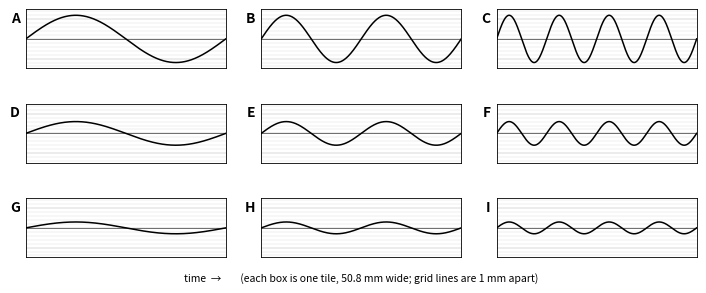

This chart was generated by the following Python code: (Note: this script raises an exception after producing the figure.)
"""Draw the nine Wave Grid tile profiles at actual size for the write-in worksheet.

Each panel is the side view of one tile: the same sine wave the board carries, drawn 1:1 so
that a student can count cycles and measure the amplitude with a millimeter ruler. Values match
the board's defaults in ../board.js (2-inch tiles; 1, 2, 4 cycles; 6, 3, 1.5 mm peak). Panels
carry letters only, so the student works out which property changes.

Usage: python make_profiles.py  ->  writes profiles.pdf next to this script.
"""

from pathlib import Path

import matplotlib

matplotlib.use("Agg")
import matplotlib.pyplot as plt
import numpy as np

MM = 1 / 25.4                     # inches per millimeter
TILE = 50.8                       # tile length, mm (2 in)
CYCLES = [1, 2, 4]                # columns, left to right
AMPS = [6.0, 3.0, 1.5]            # rows, top to bottom, peak in mm
LETTERS = ["A", "B", "C", "D", "E", "F", "G", "H", "I"]
HALF = 7.5                        # panel half-height, mm
GAP_X, GAP_Y = 9.0, 9.0           # space between panels, mm
LEFT, BOTTOM, TOP = 6.0, 9.0, 2.0  # outer margins, mm

panel_w, panel_h = TILE, 2 * HALF
fig_w = LEFT + 3 * panel_w + 2 * GAP_X + 2.0
fig_h = BOTTOM + 3 * panel_h + 2 * GAP_Y + TOP

fig = plt.figure(figsize=(fig_w * MM, fig_h * MM))
x = np.linspace(0, TILE, 600)

for r, amp in enumerate(AMPS):
    for c, cyc in enumerate(CYCLES):
        x0 = LEFT + c * (panel_w + GAP_X)
        y0 = BOTTOM + (2 - r) * (panel_h + GAP_Y)
        ax = fig.add_axes([x0 / fig_w, y0 / fig_h, panel_w / fig_w, panel_h / fig_h])
        ax.set_xlim(0, TILE)
        ax.set_ylim(-HALF, HALF)
        # 1 mm grid for measuring, light enough to print in grayscale
        for g in np.arange(-7, 8):
            ax.axhline(g, color="0.85" if g % 5 else "0.65", lw=0.3, zorder=0)
        ax.axhline(0, color="0.35", lw=0.6, zorder=1)
        ax.plot(x, amp * np.sin(2 * np.pi * cyc * x / TILE), color="black", lw=1.1, zorder=2)
        ax.set_xticks([])
        ax.set_yticks([])
        for s in ax.spines.values():
            s.set_linewidth(0.6)
        ax.text(-1.5, HALF - 0.5, LETTERS[3 * r + c], ha="right", va="top", fontsize=10, fontweight="bold")

fig.text((LEFT + 1.5 * panel_w + GAP_X) / fig_w, 2.5 / fig_h,
         "time  →        (each box is one tile, 50.8 mm wide; grid lines are 1 mm apart)",
         ha="center", va="bottom", fontsize=7.5)

out = Path(__file__).with_name("profiles.pdf")
fig.savefig(out)
print(f"wrote {out} ({fig_w:.1f} x {fig_h:.1f} mm)")
